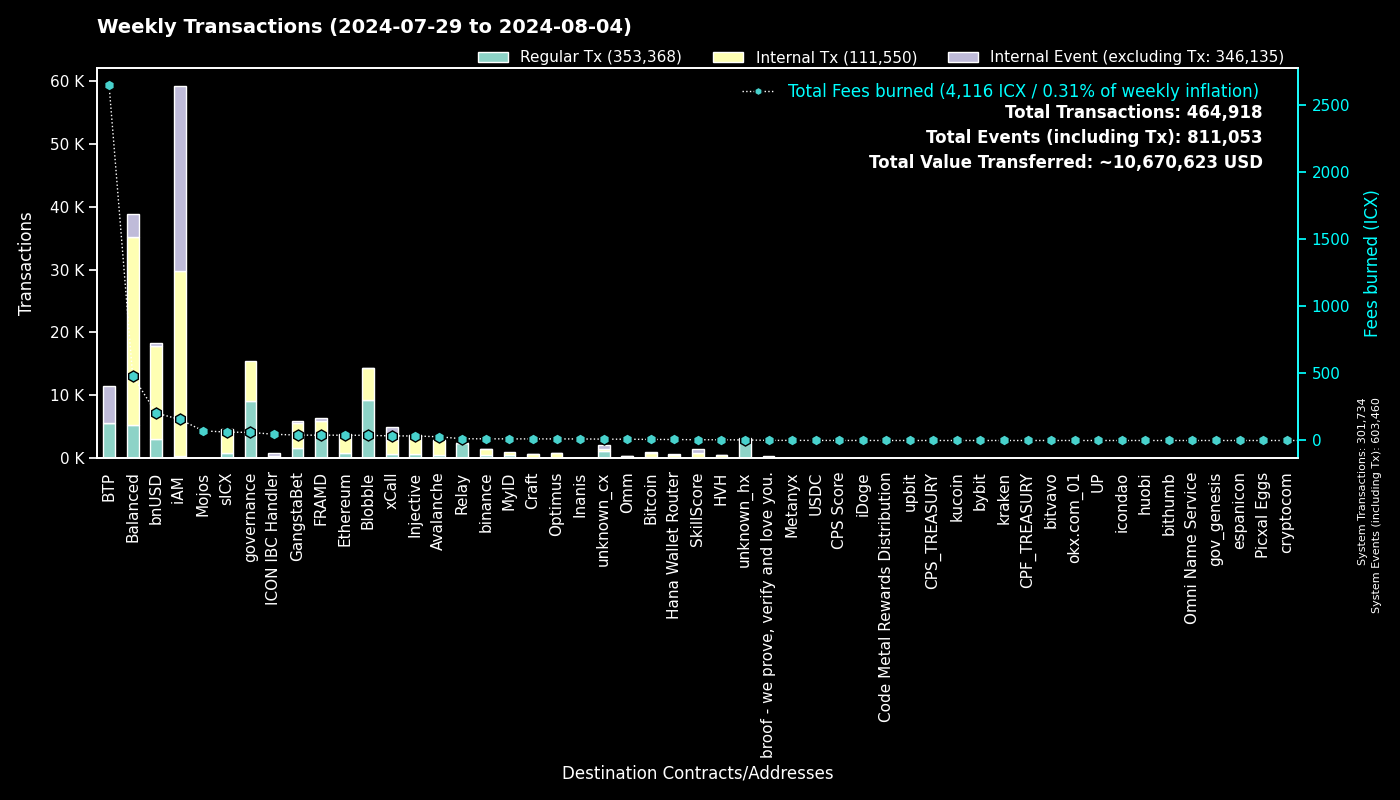

Data behind this chart, as committed beside it:
to, Regular Tx, Fees burned, to_def, Internal Tx, Internal Event (excluding Tx), group
0, 301719, 0.0, System, 15, 301726, System
cx00000000000000000000000000000000000000…, 9183, 60.28, governance, 6287, 0, governance
cxee7a00755a757e3c519a0616456030e33dc9d4…, 5573, 2648, BTP_2, 0, 5747, BTP
cxf14dea1cff7ceb29a46e6d04533a08f84441e4…, 4964, 20.66, Blobble Stake Token, 5054, 1, Blobble
cxf2ca3b655a782f39227934d37ff3b77f9b1ebc…, 4316, 17.64, Blobble, 0, 0, Blobble
cx2aa9b28a657e3121b75d3d4fe65e569398645d…, 3973, 35.24, FRAMD Token, 1402, 21, FRAMD
cx88fd7df7ddff82f7cc735c871dc519838cb235…, 2991, 204.9, bnUSD, 14857, 479, bnUSD
cxca5faa5a71d986a2e84dd7e6f5ff791d29901e…, 2365, 12.26, Relay_4, 0, 0, Relay
cxa0af3165c08318e988cb30993b3048335b94af…, 1850, 66.58, balanced_dex, 5252, 934, Balanced
cx21e94c08c03daee80c25d8ee3ea22a20786ec2…, 1727, 287.6, balanced_router, 19481, 980, Balanced
cxe5c2c460364acc5f8c1d5ca925930043d8d9c9…, 1017, 4.764, GangstaBet Crown, 1040, 0, GangstaBet
cx2609b924e33ef00b648a409245c7ea394c4678…, 823, 62.93, sICX, 3712, 188, sICX
cx288d13e1b63563459a2ac6179f237711f6851c…, 823, 39.62, Ethereum, 2952, 39, Ethereum
cxa07f426062a1384bdd762afa6a87d123fbc81c…, 743, 34.36, xCall, 2192, 2066, xCall
cx4297f4b63262507623b6ad575d0d8dd2db980e…, 725, 33.85, Injective, 2908, 27, Injective
cx66d4d90f5f113eba575bf793570135f9b10cec…, 704, 51.25, balanced_loans, 1587, 1225, Balanced
cx66a031cc3bd305c76371fb586e93801b948254…, 572, 27.67, Avalanche, 2371, 13, Avalanche
cx5a0af85407c69945eb318d4ac18e9e84218416…, 387, 22.49, GangWar Simulation, 1210, 270, GangstaBet
cxdada6921d08fbf37c6f228816852e58b219cc5…, 344, 2.051, unknown_cx, 0, 88, unknown_cx
cx91a5817cf6e7adbcbcee9e8815c63f83d9a98a…, 341, 2.149, unknown_cx, 0, 249, unknown_cx
cx69bcdf1753472c1444188ec3f5188657e30c83…, 341, 1.095, broof - we prove, verify and love you., 0, 0, broof - we prove, verify and love you.
cxd82fb5d3effecd8c9071a4bba3856ad7222c4b…, 337, 17.01, Balanced Savings, 834, 8, Balanced
cxba62bb61baf8dd8b6a04633fe33806547785a0…, 331, 10.14, MyID_3, 315, 0, MyID
cx622bbab73698f37dbef53955fd3decffeb0b0c…, 327, 46.56, ICON IBC Handler, 78, 440, ICON IBC Handler
cx14002628a4599380f391f708843044bc93dce2…, 322, 156.8, iAM Div, 29378, 29399, iAM
cx2d552c485ec8bcaa75aac02424e2aca6ffdb2f…, 295, 12.31, Binance Coin, 1064, 1, binance
cx07b184a37f03c6ab681fcbd0b45aec6dc3eafb…, 258, 7.975, Bitcoin, 642, 84, Bitcoin
cx694e8c9f1a05c8c3719f30d46b97697960e428…, 196, 1.849, MyID_2, 196, 0, MyID
hxb568381d35d3e7a6383200e8a0d30310af20b9…, 177, 0.2213, binance_hot, 0, 0, binance
cx59d899fce52cadd1feb5128ff5e6672f03943e…, 152, 0.9133, unknown_cx, 0, 47, unknown_cx
cxd41e399c809a3671191c916d619e4d0fef04fe…, 147, 0.6766, unknown_cx, 143, 56, unknown_cx
cx10d59e8103ab44635190bd4139dbfd682fa2d0…, 146, 7.848, balanced_rewards, 266, 159, Balanced
cxd17316e24ee40f2ef8ed6f3a497311db1b3520…, 127, 2.226, GangstaVerse LootBox, 621, 0, GangstaBet
cxf61cd5a45dc9f91c15aa65831a30a90d59a096…, 120, 14.25, balanced_baln, 858, 92, Balanced
cx917f88460d4ebec1fd656d4dbe51131a37d168…, 117, 0.7276, unknown_cx, 0, 66, unknown_cx
cxabea09a8c5f3efa54d0a0370b14715e6f22705…, 99, 3.931, Balanced Asset Manager, 462, 203, Balanced
cx28b2ec885b50c8a93da752f2d0467a67127a70…, 92, 6.141, CROWN, 705, 34, GangstaBet
cx203d9cd2a669be67177e997b8948ce2c35caff…, 76, 12.23, balanced_dividends, 721, 9, Balanced
cx28497aef34ec44ad2be9249daddfbe34b54f30…, 71, 1.289, Balanced Bribe, 71, 0, Balanced
cxe2da9f10bc6e2754347bde2ef73379bd398fd9…, 71, 5.425, HVH, 367, 14, HVH
cx44250a12074799e26fdeee75648ae47e2cc842…, 67, 16.04, balanced_governance, 2, 0, Balanced
cxc2f3ea1c84cac895b3ab05681705d472002bfb…, 66, 71.81, Mojos, 1, 0, Mojos
cxe971c0a92c58db502e4a224efc6ba311eb1c17…, 66, 11.46, Inanis Treasury, 29, 0, Inanis
cx2dc662031f3d62bcdba4f63e9bf827767c8475…, 62, 5.597, SkillScore, 704, 718, SkillScore
cx43e2eec79eb76293c298f2b17aec06097be606…, 54, 1.094, balanced_staking, 162, 1, Balanced
cx334db6519871cb2bfd154cec0905ced4ea142d…, 43, 0.1441, unknown_cx, 0, 0, unknown_cx
hxbb984f278abd66ae2155edbd91f8c87ce98411…, 38, 0.0475, kucoin, 0, 0, kucoin
cxaa99a164586883eed0322d62a31946dfa9491f…, 37, 0.6601, optimus_rewards, 69, 14, Optimus
cx384018e03aa8b739472c7a0645b70df97550e2…, 37, 0.4523, GangstaBet, 37, 0, GangstaBet
hx6b91c8dea3114de74ecfa85908b875778c2b59…, 36, 0.045, bybit, 0, 0, bybit
cx2e6d0fc0eca04965d06038c8406093337f085f…, 35, 3.66, Craft, 267, 9, Craft
cxc7d2b2ea91af80d4535dbbee0318399d3aedb6…, 33, 7.523, Hana Wallet Router, 519, 63, Hana Wallet Router
cx7ecb16e4c143b95e01d05933c17cb986cfe618…, 32, 8.053, CraftRewards, 204, 5, Craft
hx6820a240b4a92eb501c76ce303572407a3028f…, 32, 0.04, upbit_hot_04, 0, 0, upbit
hx2f1377f549e31534bcc7d02a1ba23c1a5d289f…, 31, 0.03875, unknown_hx, 0, 0, unknown_hx
hx68646780e14ee9097085f7280ab137c3633b4b…, 28, 0.035, kraken_hot, 0, 0, kraken
hxa390d24fdcba68515b492ffc553192802706a1…, 27, 0.03375, bitvavo_hot, 0, 0, bitvavo
cx841f29ec6ce98b527d49a275e87d427627f1af…, 26, 5.002, OMM Delegation, 48, 0, Omm
hx1b3e781a1c802c238e30e90aa1a6cee94f9bac…, 24, 0.03, unknown_hx, 0, 0, unknown_hx
hxf02e8eb680ae2d1959b3fde46d9f5ad2fe5155…, 24, 0.03, unknown_hx, 0, 0, unknown_hx
... 873 more rows
